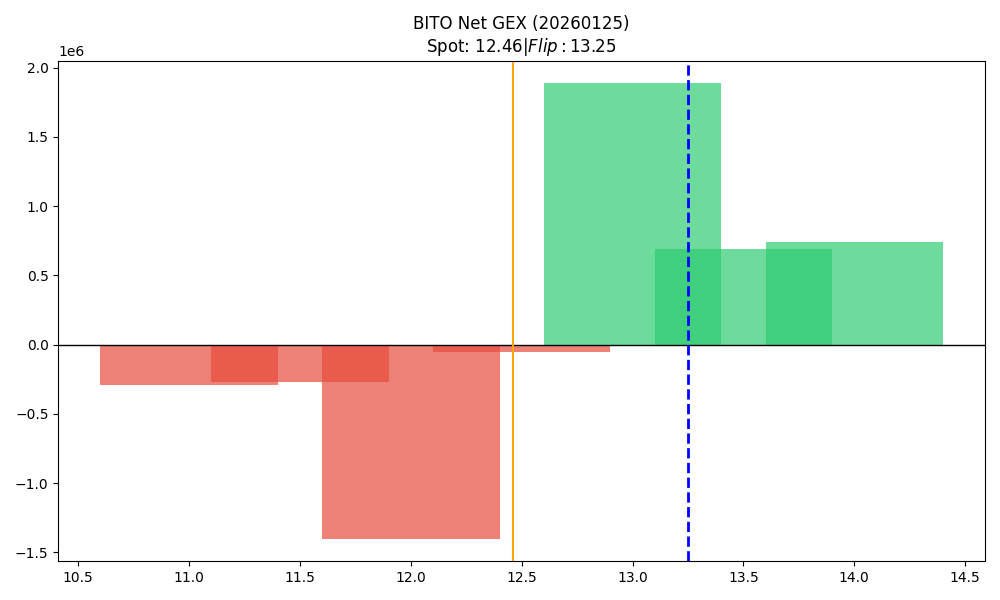

Data behind this chart, as committed beside it:
strike, call_gex, put_gex, call_dex, put_dex, net_greek_delta, net_gex
11.0, 23829, 316075, 116982, -251211, -0.09636, -292247
11.5, 7925, 281004, 25507, -226564, -0.2816, -273079
12.0, 185659, 1585634, 430103, -2594545, -0.4656, -1399974
12.5, 942283, 998199, 966206, -3986194, -0.3986, -55916
13.0, 1887559, 0.0, 1656214, -4834519, -0.2519, 1887559
13.5, 696976, 8485, 462833, -652215, -0.03787, 688490
14.0, 743979, 1256, 608597, -885455, -0.03485, 742723
